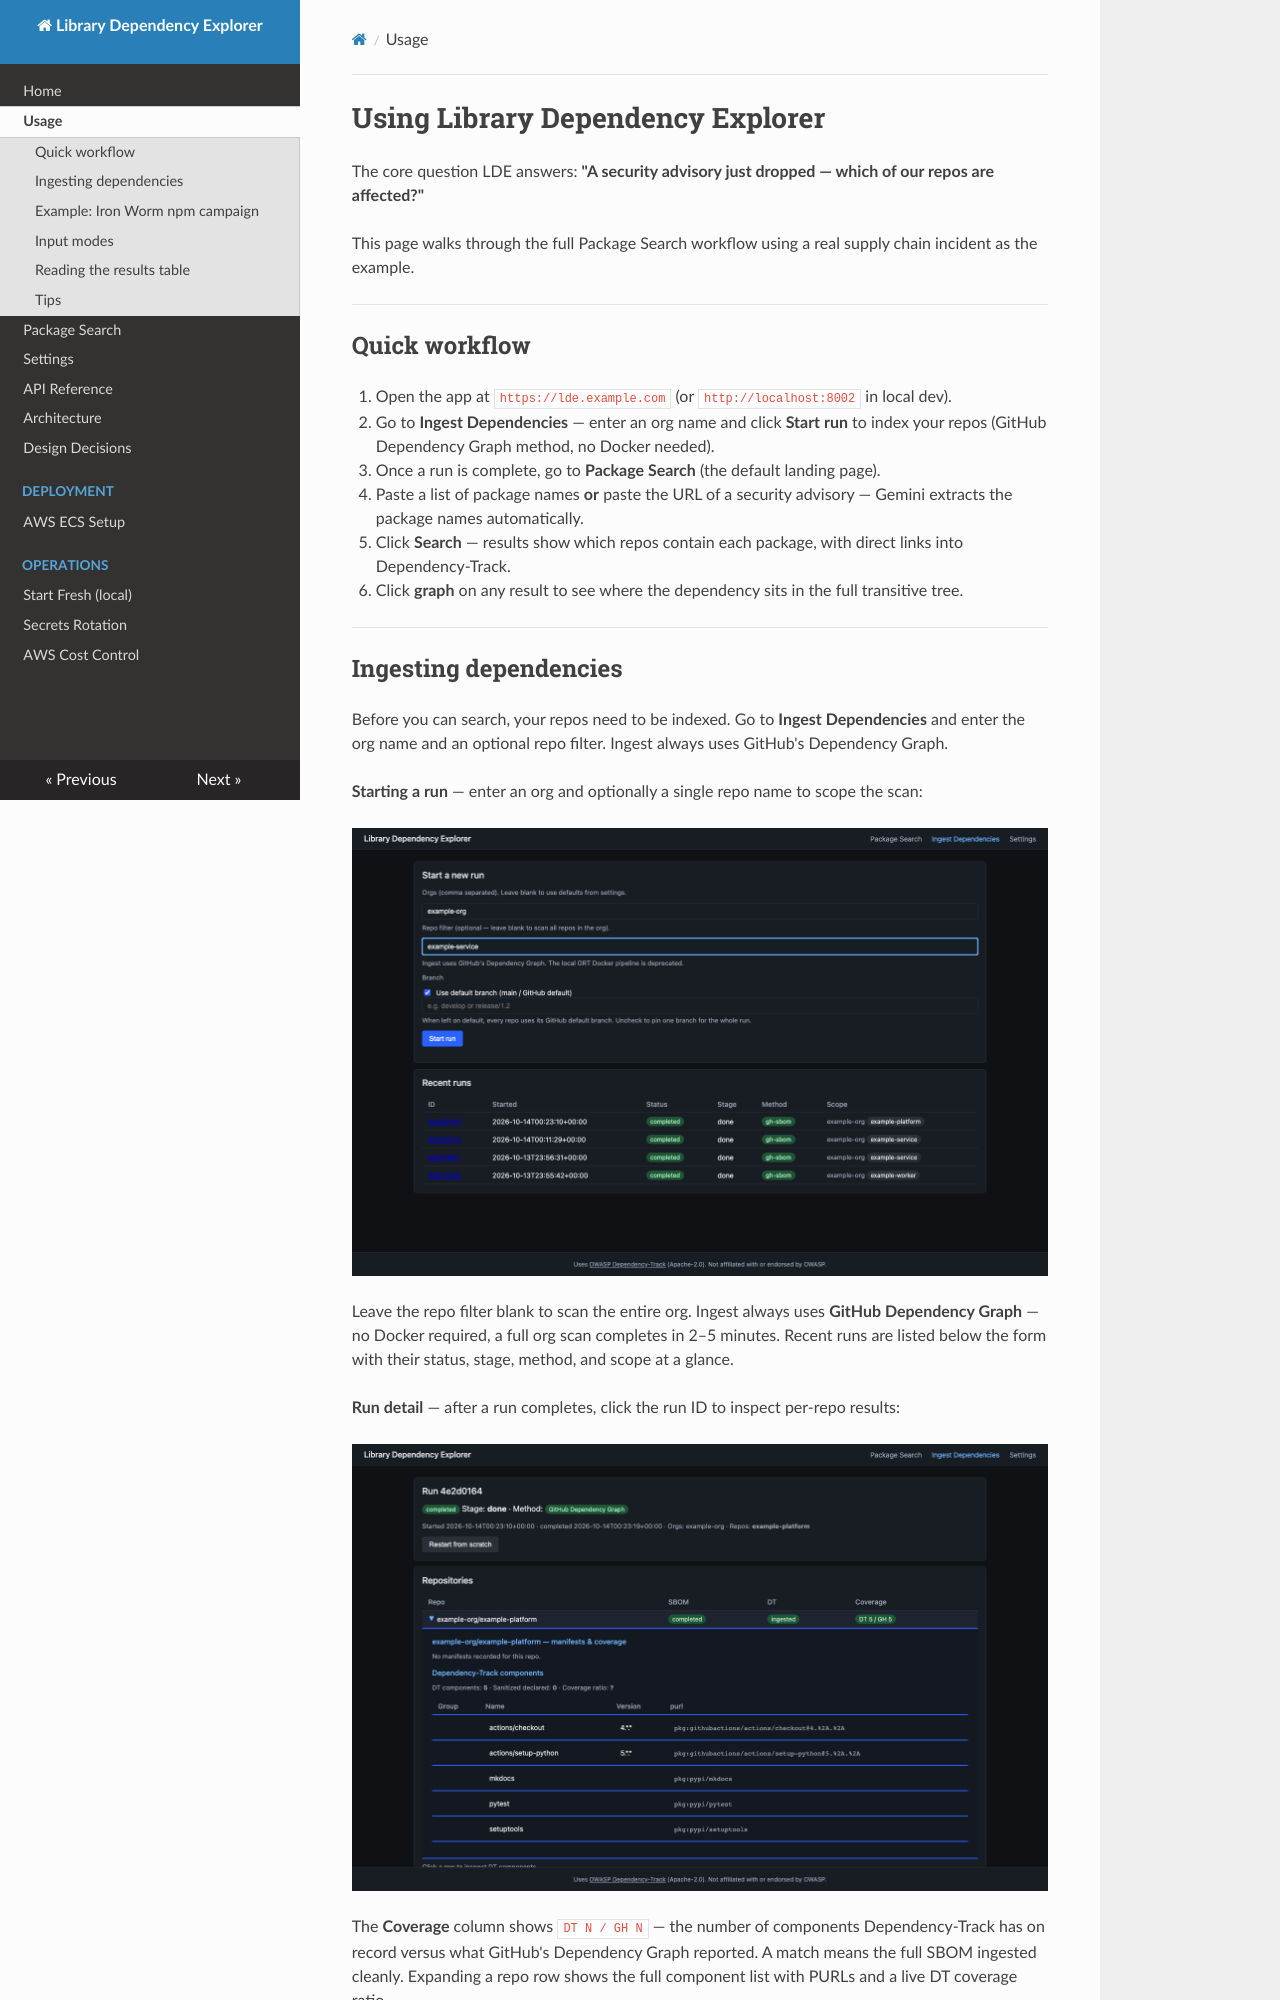

repository: arceo-labs/lde · page: usage/index.html · generator: mkdocs

# Using Library Dependency Explorer

The core question LDE answers: **"A security advisory just dropped — which of our repos are affected?"**

This page walks through the full Package Search workflow using a real supply chain incident as the example.

---

## Quick workflow

1. Open the app at `https://lde.example.com` (or `http://localhost:8002` in local dev).
2. Go to **Ingest Dependencies** — enter an org name and click **Start run** to index your repos (GitHub Dependency Graph method, no Docker needed).
3. Once a run is complete, go to **Package Search** (the default landing page).
4. Paste a list of package names **or** paste the URL of a security advisory — Gemini extracts the package names automatically.
5. Click **Search** — results show which repos contain each package, with direct links into Dependency-Track.
6. Click **graph** on any result to see where the dependency sits in the full transitive tree.

---

## Ingesting dependencies

Before you can search, your repos need to be indexed. Go to **Ingest Dependencies** and enter the org name and an optional repo filter. Ingest always uses GitHub's Dependency Graph.

**Starting a run** — enter an org and optionally a single repo name to scope the scan:

![Ingest Dependencies — Start a new run form with org example-org and repo filter example-service](screenshot-ingest-start.png)

Leave the repo filter blank to scan the entire org. Ingest always uses **GitHub Dependency Graph** — no Docker required, a full org scan completes in 2–5 minutes. Recent runs are listed below the form with their status, stage, method, and scope at a glance.

**Run detail** — after a run completes, click the run ID to inspect per-repo results:

![Run detail — example-org/example-platform completed, DT 5 / GH 5 coverage](screenshot-ingest-result.png)

The **Coverage** column shows `DT N / GH N` — the number of components Dependency-Track has on record versus what GitHub's Dependency Graph reported. A match means the full SBOM ingested cleanly. Expanding a repo row shows the full component list with PURLs and a live DT coverage ratio.

---
